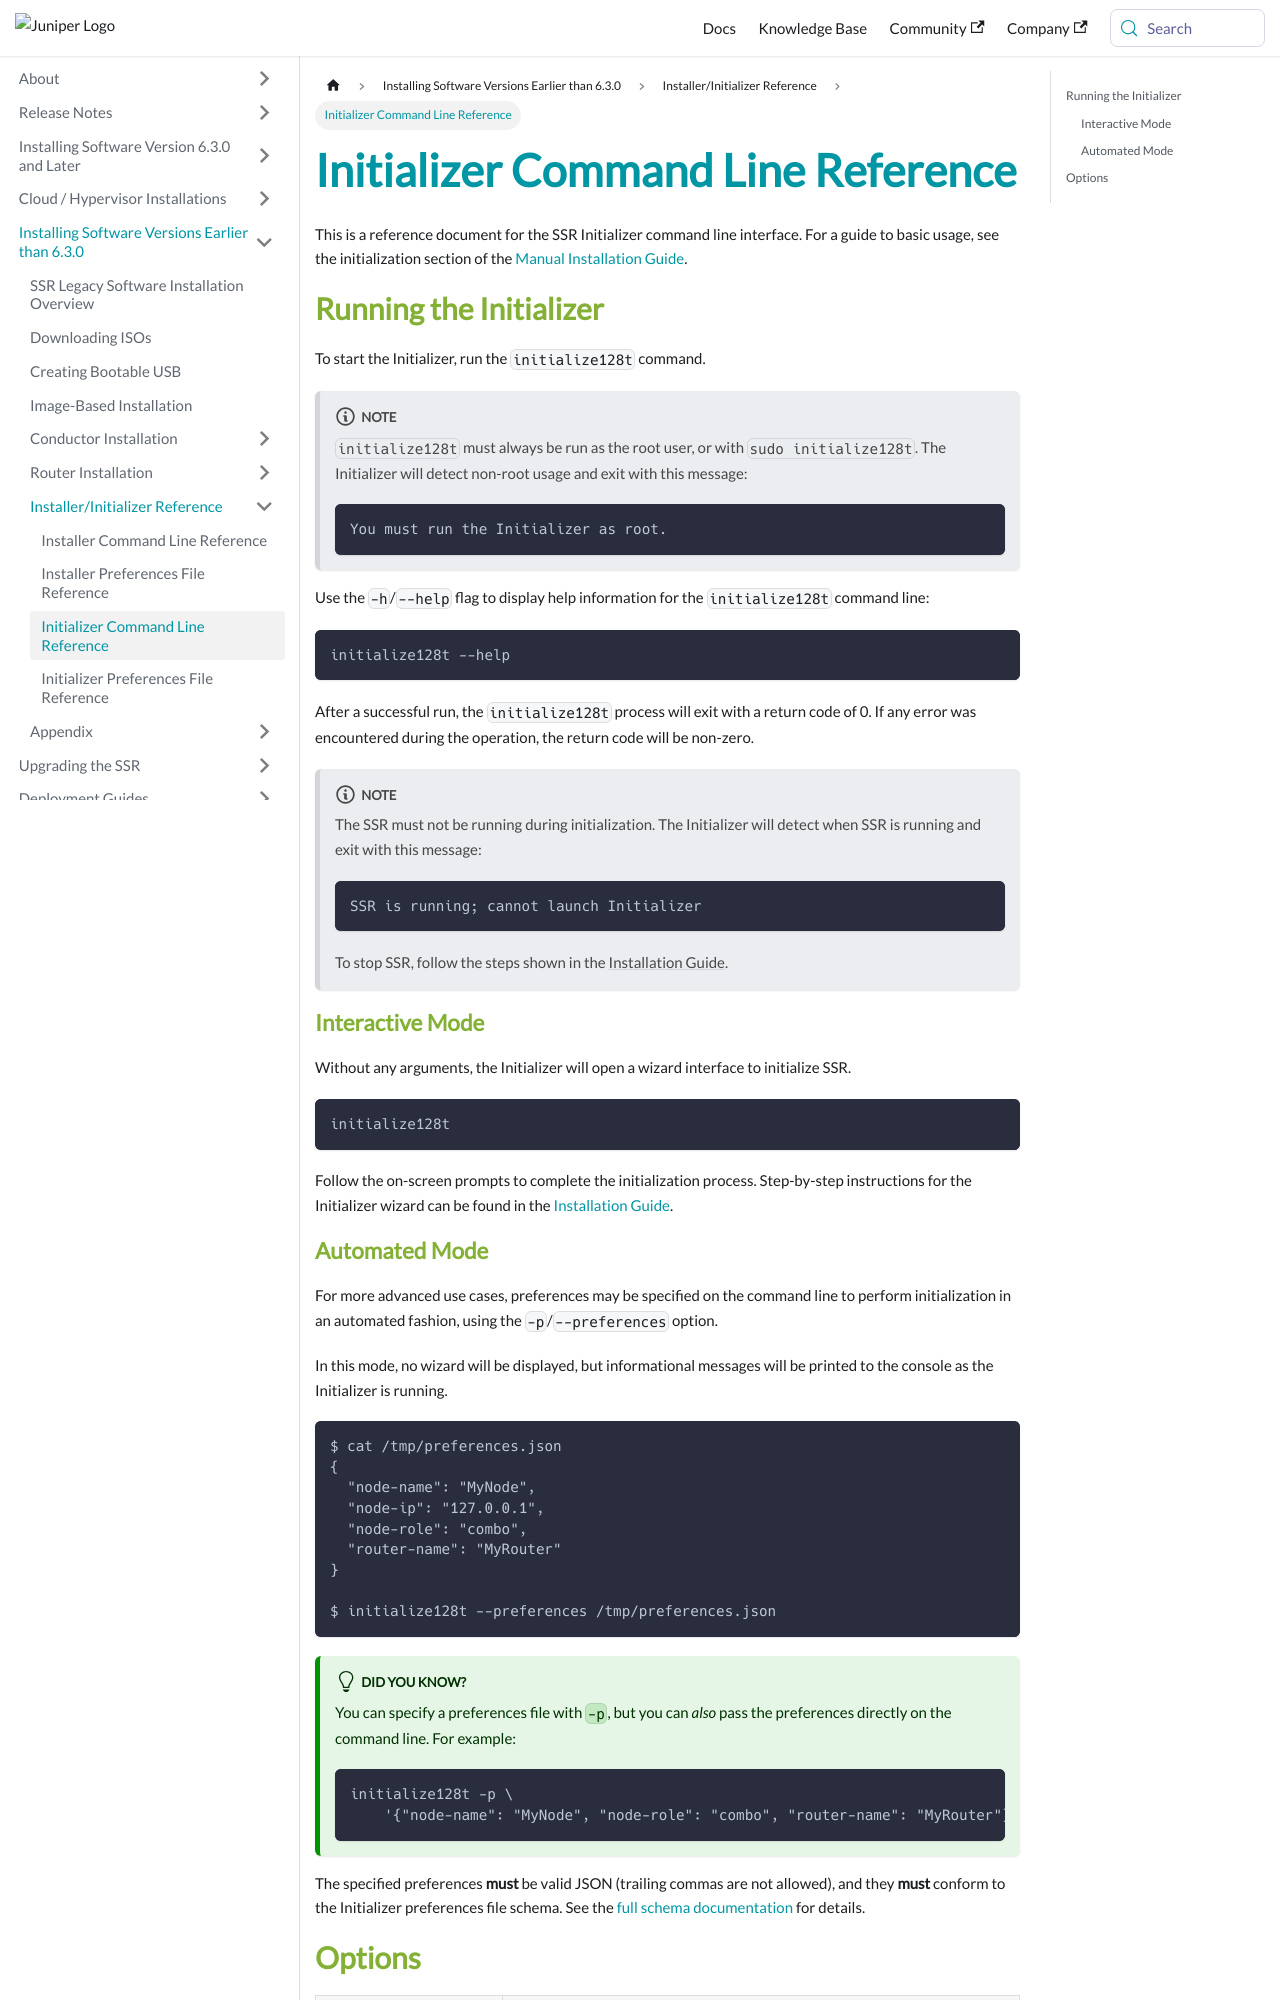

repository: 128technology/docs · page: docs/initializer_cli_reference/index.html · generator: docusaurus

---
title: Initializer Command Line Reference
sidebar_label: Initializer Command Line Reference
---

This is a reference document for the SSR Initializer command line interface.
For a guide to basic usage, see the initialization section of the
[Manual Installation Guide](intro_installation_installer.md#initialize-the-node).

## Running the Initializer

To start the Initializer, run the `initialize128t` command.

:::note

`initialize128t` must always be run as the root user, or with `sudo initialize128t`.
The Initializer will detect non-root usage and exit with this message:

```txt
You must run the Initializer as root.
```

:::

Use the `-h`/`--help` flag to display help information for the `initialize128t`
command line:

```sh
initialize128t --help
```

After a successful run, the `initialize128t` process will exit with a return code
of 0. If any error was encountered during the operation, the return code will
be non-zero.

:::note

The SSR must not be running during initialization. The Initializer will
detect when SSR is running and exit with this message:

```txt
SSR is running; cannot launch Initializer
```

To stop SSR, follow the steps shown in the
[Installation Guide](upgrade_legacy.md#using-the-pcli).

:::

### Interactive Mode

Without any arguments, the Initializer will open a wizard interface to initialize
SSR.

```sh
initialize128t
```

Follow the on-screen prompts to complete the initialization process. Step-by-step
instructions for the Initializer wizard can be found in the
[Installation Guide](intro_installation_installer.md#initialize-the-node).
